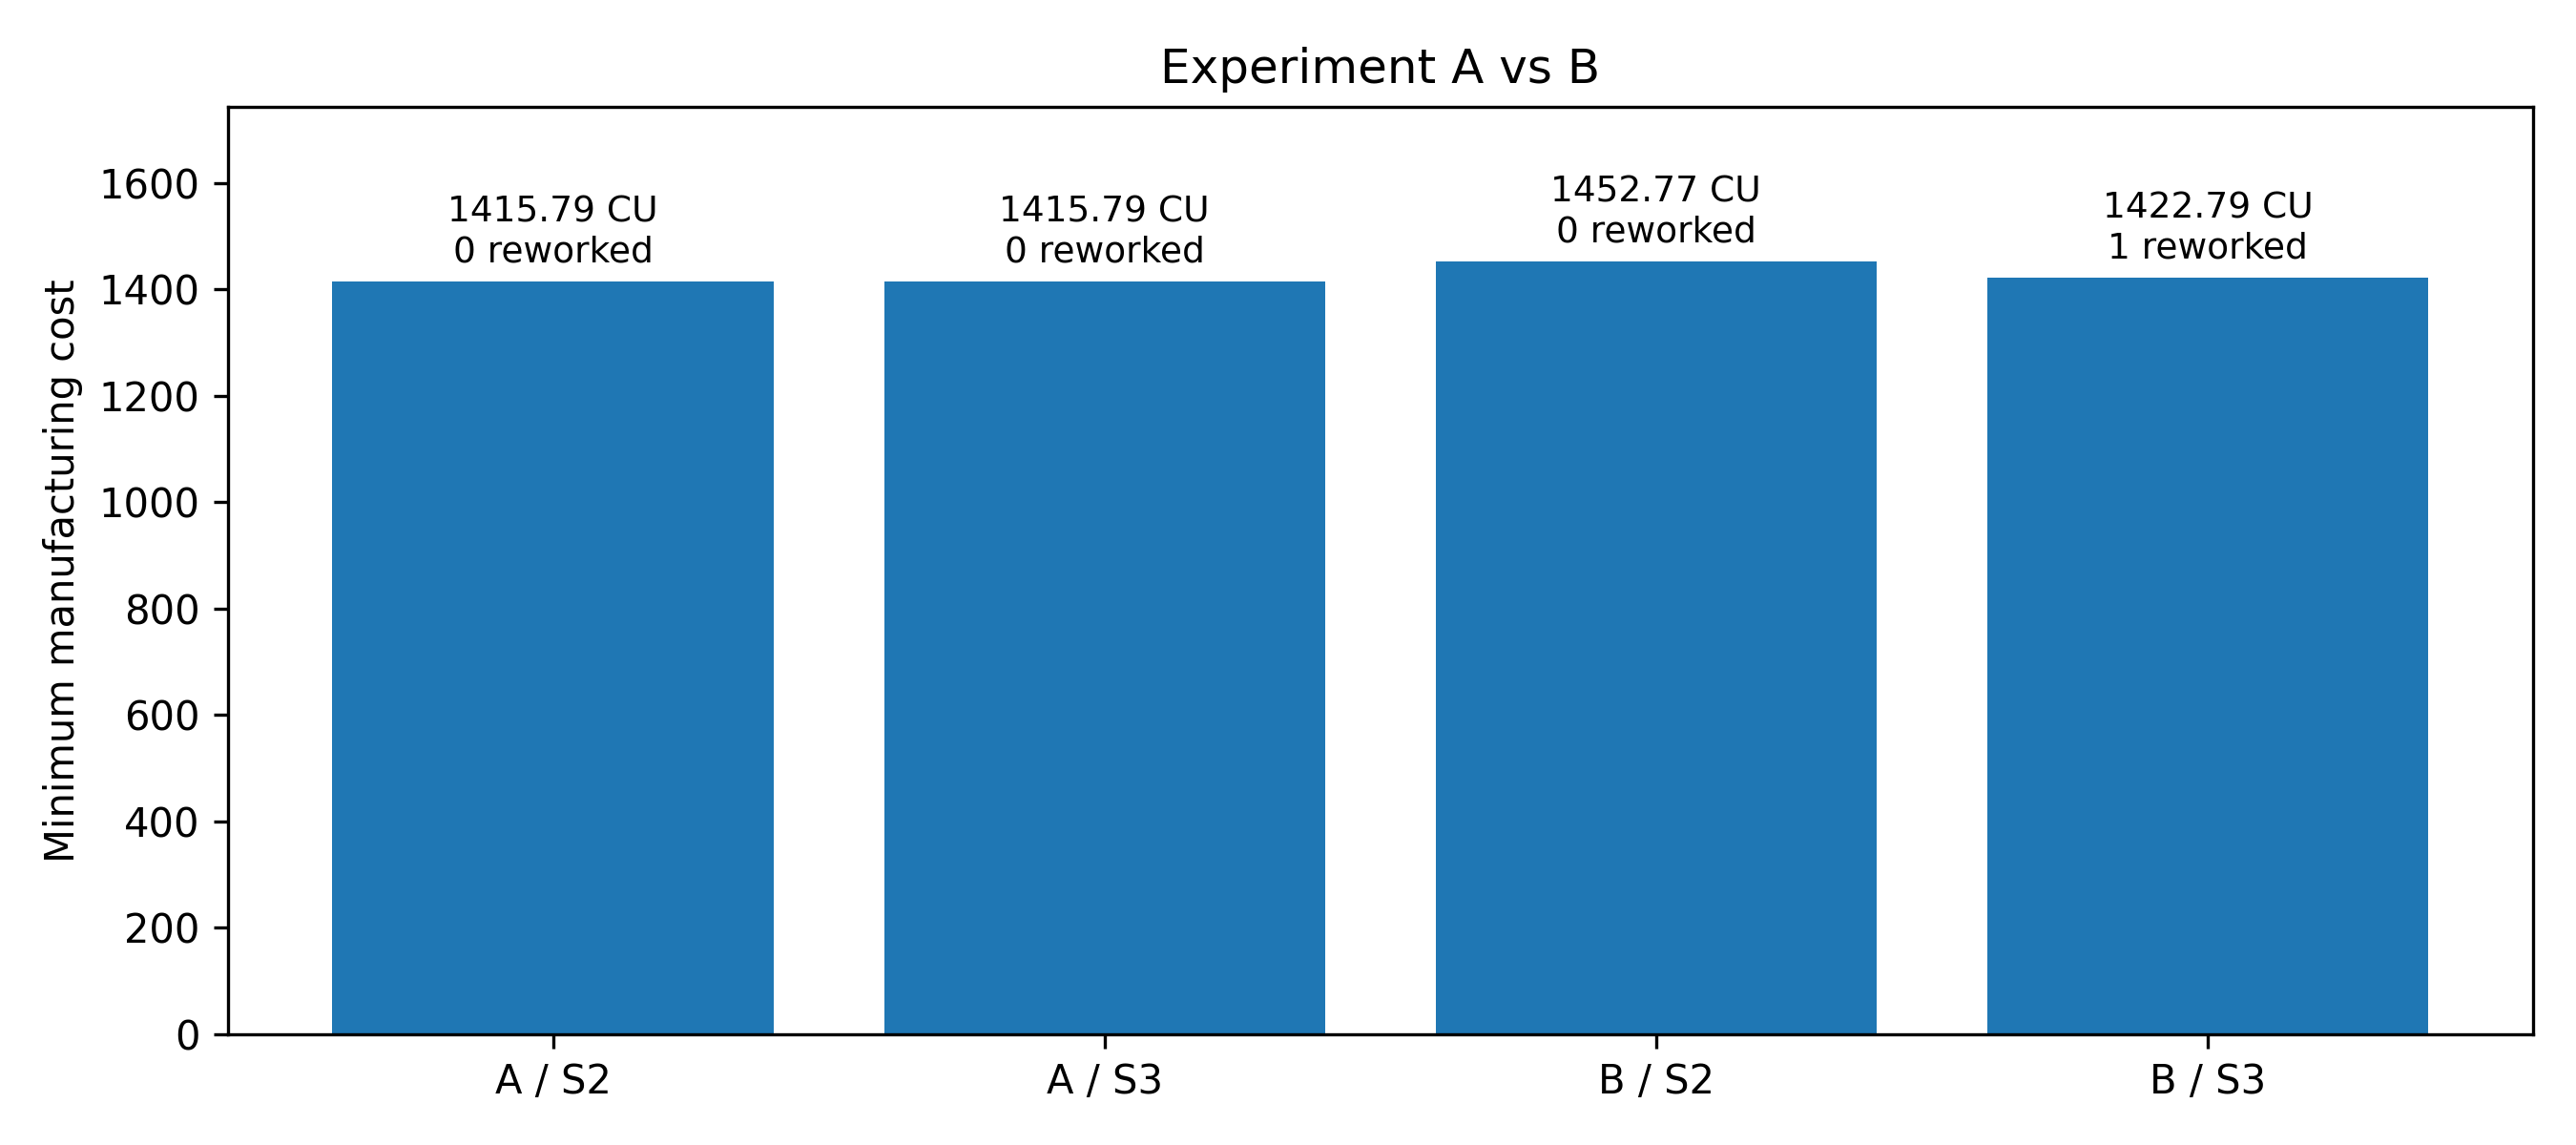

The data file committed next to this chart (first rows):
experiment, scenario, cost_cu, recovered, reworked_seats
A, S2, 1416, 14, 0
A, S3, 1416, 14, 0
B, S2, 1453, 12, 0
B, S3, 1423, 14, 1
